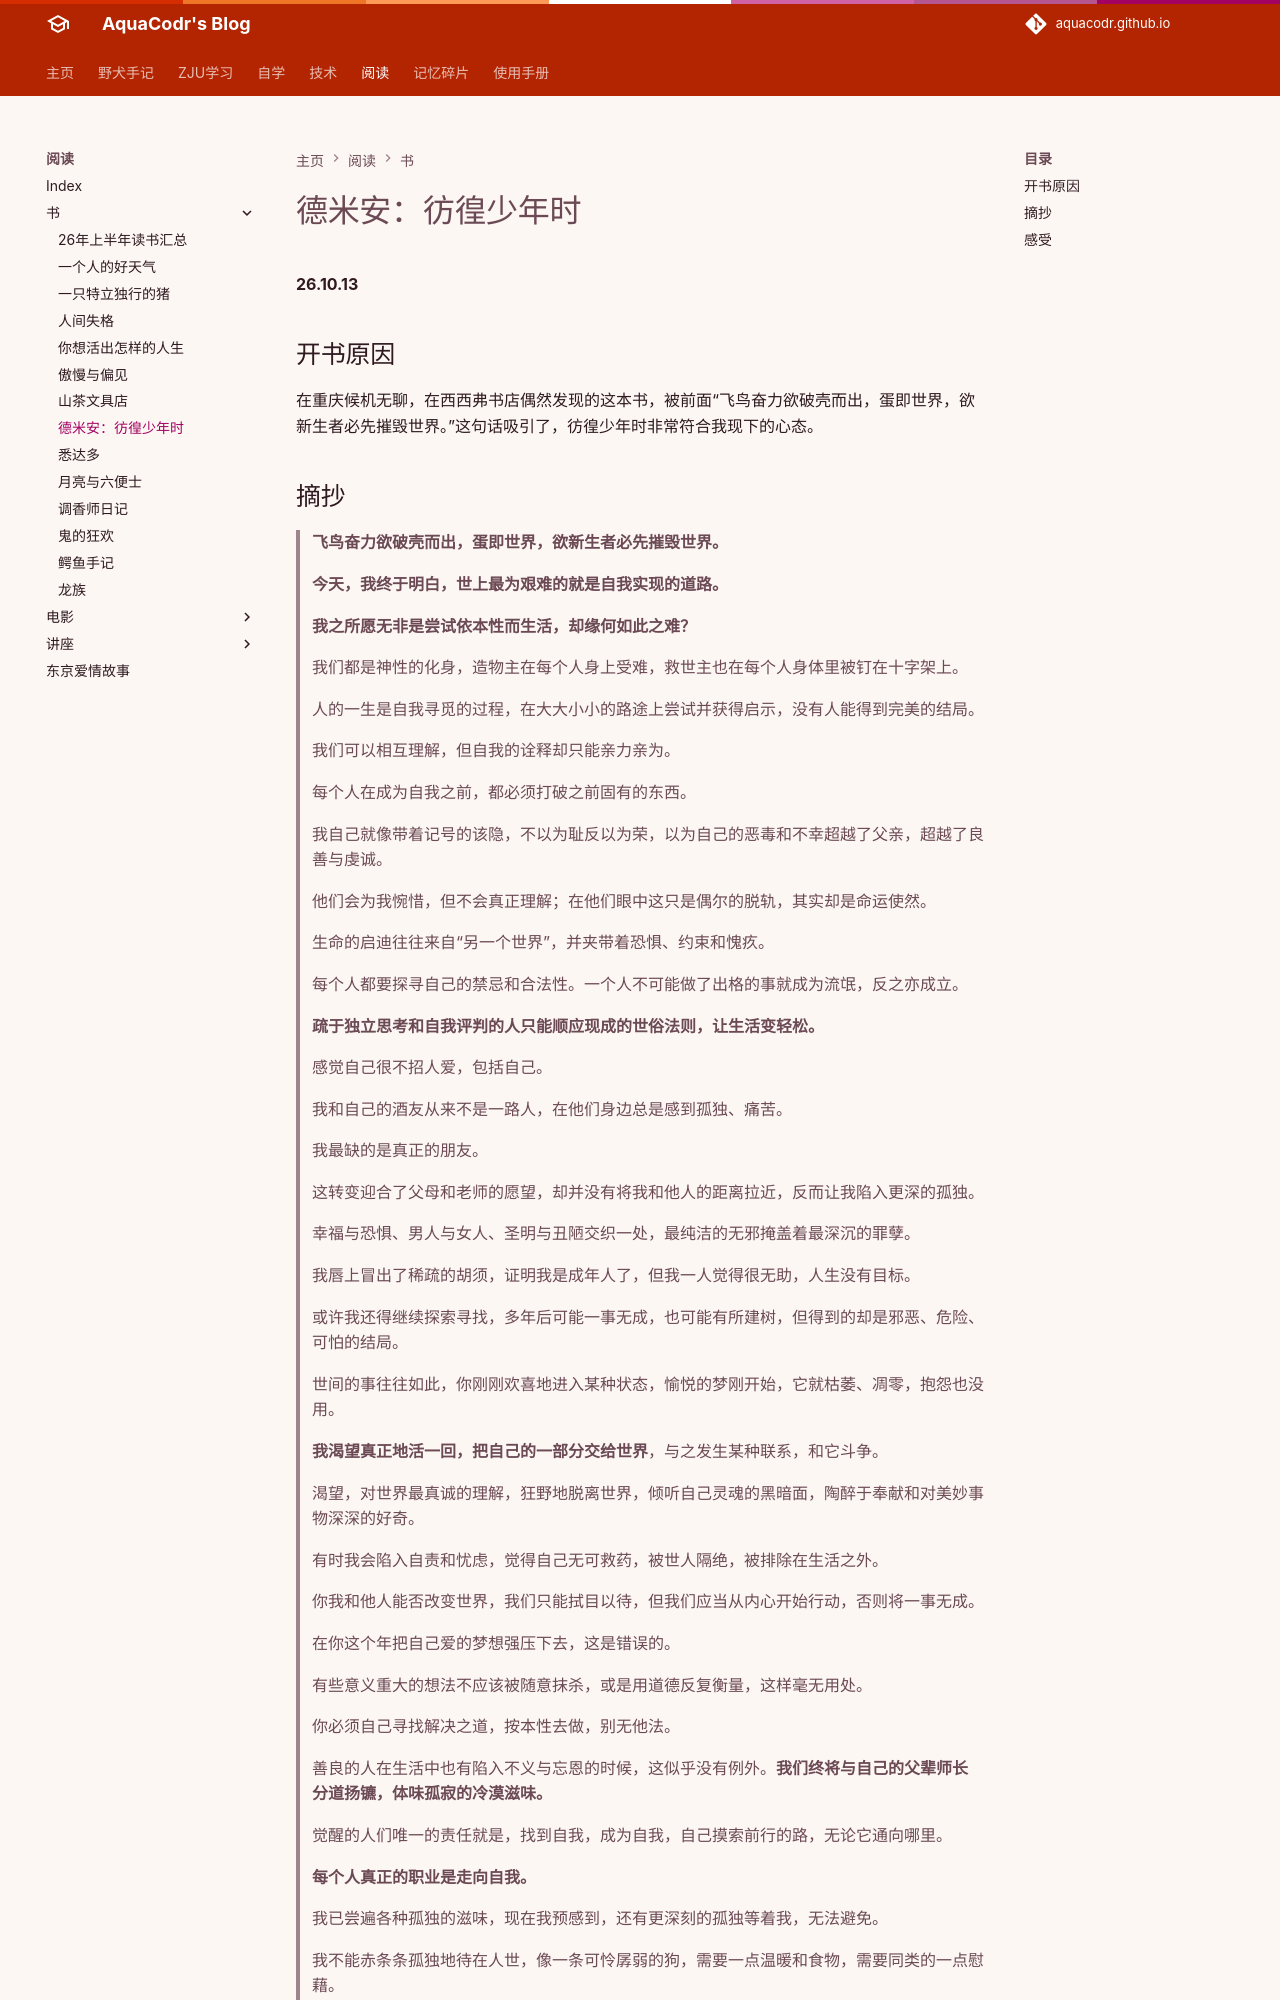

repository: AquaCodr/aquacodr.github.io · page: 阅读/书/德米安：彷徨少年时/index.html · generator: mkdocs

**26.10.13**

## 开书原因

在重庆候机无聊，在西西弗书店偶然发现的这本书，被前面“飞鸟奋力欲破壳而出，蛋即世界，欲新生者必先摧毁世界。”这句话吸引了，彷徨少年时非常符合我现下的心态。

## 摘抄
> **飞鸟奋力欲破壳而出，蛋即世界，欲新生者必先摧毁世界。**
> 
> **今天，我终于明白，世上最为艰难的就是自我实现的道路。**
> 
> **我之所愿无非是尝试依本性而生活，却缘何如此之难？**
> 
> 我们都是神性的化身，造物主在每个人身上受难，救世主也在每个人身体里被钉在十字架上。
> 
> 人的一生是自我寻觅的过程，在大大小小的路途上尝试并获得启示，没有人能得到完美的结局。
> 
> 我们可以相互理解，但自我的诠释却只能亲力亲为。
> 
> 每个人在成为自我之前，都必须打破之前固有的东西。
> 
> 我自己就像带着记号的该隐，不以为耻反以为荣，以为自己的恶毒和不幸超越了父亲，超越了良善与虔诚。
> 
> 他们会为我惋惜，但不会真正理解；在他们眼中这只是偶尔的脱轨，其实却是命运使然。
> 
> 生命的启迪往往来自“另一个世界”，并夹带着恐惧、约束和愧疚。
> 
> 每个人都要探寻自己的禁忌和合法性。一个人不可能做了出格的事就成为流氓，反之亦成立。
> 
> **疏于独立思考和自我评判的人只能顺应现成的世俗法则，让生活变轻松。**
> 
> 感觉自己很不招人爱，包括自己。
> 
> 我和自己的酒友从来不是一路人，在他们身边总是感到孤独、痛苦。
> 
> 我最缺的是真正的朋友。
> 
> 这转变迎合了父母和老师的愿望，却并没有将我和他人的距离拉近，反而让我陷入更深的孤独。
> 
> 幸福与恐惧、男人与女人、圣明与丑陋交织一处，最纯洁的无邪掩盖着最深沉的罪孽。
> 
> 我唇上冒出了稀疏的胡须，证明我是成年人了，但我一人觉得很无助，人生没有目标。
> 
> 或许我还得继续探索寻找，多年后可能一事无成，也可能有所建树，但得到的却是邪恶、危险、可怕的结局。
> 
> 世间的事往往如此，你刚刚欢喜地进入某种状态，愉悦的梦刚开始，它就枯萎、凋零，抱怨也没用。
> 
> **我渴望真正地活一回，把自己的一部分交给世界**，与之发生某种联系，和它斗争。
> 
> 渴望，对世界最真诚的理解，狂野地脱离世界，倾听自己灵魂的黑暗面，陶醉于奉献和对美妙事物深深的好奇。
> 
> 有时我会陷入自责和忧虑，觉得自己无可救药，被世人隔绝，被排除在生活之外。
> 
> 你我和他人能否改变世界，我们只能拭目以待，但我们应当从内心开始行动，否则将一事无成。
> 
> 在你这个年把自己爱的梦想强压下去，这是错误的。
> 
> 有些意义重大的想法不应该被随意抹杀，或是用道德反复衡量，这样毫无用处。
> 
> 你必须自己寻找解决之道，按本性去做，别无他法。
> 
> 善良的人在生活中也有陷入不义与忘恩的时候，这似乎没有例外。**我们终将与自己的父辈师长分道扬镳，体味孤寂的冷漠滋味。**
> 
> 觉醒的人们唯一的责任就是，找到自我，成为
